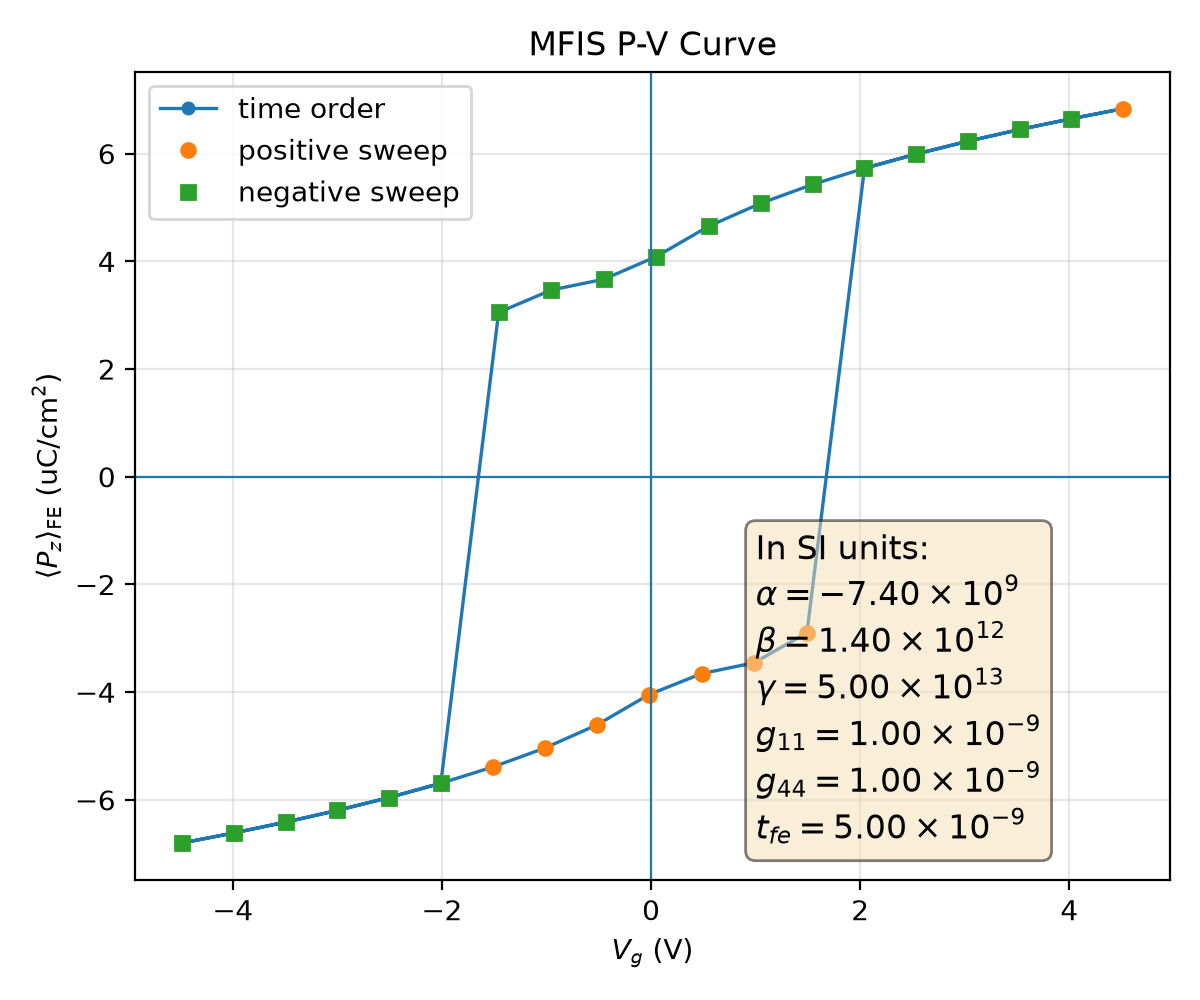

The table this chart was drawn from, first rows:
plotfile, step, P_mean, P_min, P_max, P_std, Vg_mean, Vg_min, Vg_max, Vg_std, Nx, Ny, Nz, num_FE_cells, sweep_direction
plt00006726, 6726, 0.068, 0.05213, 0.0712, 0.005085, -4.483, -4.483, -4.483, 1.1522210987660754e-13, 64, 64, 59, 45056, 0.0
plt00006747, 6747, 0.06614, 0.04957, 0.06888, 0.005297, -3.989, -3.989, -3.989, 3.900028759995577e-15, 64, 64, 59, 45056, 1.0
plt00006770, 6770, 0.06413, 0.04682, 0.06637, 0.005533, -3.495, -3.495, -3.495, 1.55246737638021e-14, 64, 64, 59, 45056, 1.0
plt00006796, 6796, 0.06196, 0.04384, 0.0642, 0.005797, -3.001, -3.001, -3.001, 3.577063811625819e-14, 64, 64, 59, 45056, 1.0
plt00006825, 6825, 0.05957, 0.04058, 0.06206, 0.006091, -2.506, -2.506, -2.506, 5.751769659218472e-15, 64, 64, 59, 45056, 1.0
plt00006859, 6859, 0.05692, 0.037, 0.0597, 0.006422, -2.01, -2.01, -2.01, 9.92718816595702e-15, 64, 64, 59, 45056, 1.0
plt00006899, 6899, 0.05391, 0.03301, 0.05705, 0.006797, -1.515, -1.515, -1.515, 1.1607672415662453e-15, 64, 64, 59, 45056, 1.0
plt00006948, 6948, 0.05039, 0.02847, 0.05399, 0.007226, -1.018, -1.018, -1.018, 2.3243533896537924e-15, 64, 64, 59, 45056, 1.0
plt00007014, 7014, 0.0461, 0.02317, 0.05031, 0.007727, -0.52, -0.52, -0.52, 8.958603812566282e-15, 64, 64, 59, 45056, 1.0
plt00007117, 7117, 0.04045, 0.01672, 0.04561, 0.008345, -0.0196, -0.0196, -0.0196, 8.501472523124343e-17, 64, 64, 59, 45056, 1.0
plt00007231, 7231, 0.03656, 0.01271, 0.04253, 0.008759, 0.4826, 0.4826, 0.4826, 6.561200277534263e-16, 64, 64, 59, 45056, 1.0
plt00007355, 7355, 0.03454, 0.01078, 0.041, 0.008981, 0.9843, 0.9843, 0.9843, 1.2584483276120733e-15, 64, 64, 59, 45056, 1.0
plt00007826, 7826, 0.02898, 0.006005, 0.03715, 0.009697, 1.491, 1.491, 1.491, 1.7062553204722776e-08, 64, 64, 59, 45056, 1.0
plt00007916, 7916, -0.05728, -0.06003, -0.03749, 0.006377, 2.041, 2.041, 2.041, 1.152761069503203e-11, 64, 64, 59, 45056, 1.0
plt00007946, 7946, -0.05993, -0.06239, -0.04107, 0.006047, 2.536, 2.536, 2.536, 7.302107407273612e-14, 64, 64, 59, 45056, 1.0
plt00007972, 7972, -0.06231, -0.06452, -0.04432, 0.005753, 3.031, 3.031, 3.031, 6.450586858542097e-14, 64, 64, 59, 45056, 1.0
plt00007996, 7996, -0.06448, -0.06681, -0.0473, 0.005492, 3.525, 3.525, 3.525, 3.686483809058871e-14, 64, 64, 59, 45056, 1.0
plt00008017, 8017, -0.06648, -0.06931, -0.05005, 0.005257, 4.019, 4.019, 4.019, 2.2692046092915805e-14, 64, 64, 59, 45056, 1.0
plt00008036, 8036, -0.06834, -0.07162, -0.0526, 0.005047, 4.513, 4.513, 4.513, 1.3130704916239927e-14, 64, 64, 59, 45056, 1.0
plt00008057, 8057, -0.06648, -0.06931, -0.05005, 0.005257, 4.019, 4.019, 4.019, 3.553815057488245e-13, 64, 64, 59, 45056, -1.0
plt00008080, 8080, -0.06448, -0.06681, -0.0473, 0.005492, 3.525, 3.525, 3.525, 1.4805402653491954e-13, 64, 64, 59, 45056, -1.0
plt00008106, 8106, -0.06231, -0.06452, -0.04432, 0.005753, 3.031, 3.031, 3.031, 2.471359507672662e-13, 64, 64, 59, 45056, -1.0
plt00008135, 8135, -0.05993, -0.06239, -0.04107, 0.006047, 2.536, 2.536, 2.536, 4.0163612643635464e-14, 64, 64, 59, 45056, -1.0
plt00008168, 8168, -0.05728, -0.06003, -0.03749, 0.006377, 2.041, 2.041, 2.041, 3.4919117491575396e-15, 64, 64, 59, 45056, -1.0
plt00008207, 8207, -0.05428, -0.05738, -0.0335, 0.006751, 1.545, 1.545, 1.545, 2.1749393732532047e-14, 64, 64, 59, 45056, -1.0
plt00008255, 8255, -0.05078, -0.05432, -0.02896, 0.007179, 1.049, 1.049, 1.049, 1.887379141862766e-15, 64, 64, 59, 45056, -1.0
plt00008319, 8319, -0.04651, -0.05066, -0.02366, 0.007681, 0.5509, 0.5509, 0.5509, 6.554900967009454e-15, 64, 64, 59, 45056, -1.0
plt00008419, 8419, -0.04089, -0.04597, -0.0172, 0.008298, 0.05075, 0.05075, 0.05075, 7.710982441906792e-16, 64, 64, 59, 45056, -1.0
plt00008533, 8533, -0.03668, -0.04262, -0.01282, 0.008746, -0.4515, -0.4515, -0.4515, 9.555393558874458e-15, 64, 64, 59, 45056, -1.0
plt00008656, 8656, -0.03468, -0.04111, -0.01091, 0.008966, -0.9532, -0.9532, -0.9532, 5.669547669066992e-16, 64, 64, 59, 45056, -1.0
plt00008951, 8951, -0.03052, -0.03816, -0.007244, 0.009476, -1.458, -1.458, -1.458, 1.3473191159001823e-12, 64, 64, 59, 45056, -1.0
plt00009047, 9047, 0.05692, 0.037, 0.0597, 0.006422, -2.01, -2.01, -2.01, 1.487015163066412e-14, 64, 64, 59, 45056, -1.0
plt00009077, 9077, 0.05957, 0.04058, 0.06206, 0.006091, -2.506, -2.506, -2.506, 4.8719661601988255e-14, 64, 64, 59, 45056, -1.0
plt00009104, 9104, 0.06196, 0.04384, 0.0642, 0.005797, -3.001, -3.001, -3.001, 7.052101346119819e-15, 64, 64, 59, 45056, -1.0
plt00009128, 9128, 0.06413, 0.04682, 0.06637, 0.005533, -3.495, -3.495, -3.495, 4.607231593487078e-14, 64, 64, 59, 45056, -1.0
plt00009150, 9150, 0.06614, 0.04957, 0.06888, 0.005297, -3.989, -3.989, -3.989, 4.734316950588002e-14, 64, 64, 59, 45056, -1.0
plt00009170, 9170, 0.068, 0.05213, 0.0712, 0.005085, -4.483, -4.483, -4.483, 4.3964411234120396e-14, 64, 64, 59, 45056, -1.0
